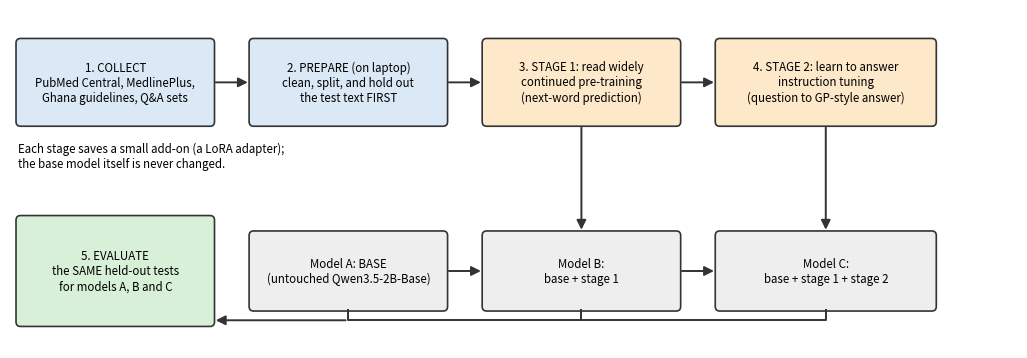

Source code (Python): (Note: this script raises an exception after producing the figure.)
"""Figures for REPORT.md: python make_figures.py  (needs matplotlib)"""
import matplotlib; matplotlib.use("Agg")
import matplotlib.pyplot as plt
from matplotlib.patches import FancyBboxPatch, FancyArrowPatch

def box(ax, x, y, w, h, text, color):
    ax.add_patch(FancyBboxPatch((x, y), w, h, boxstyle="round,pad=0.02,rounding_size=0.06", fc=color, ec="#333", lw=1.2))
    ax.text(x + w / 2, y + h / 2, text, ha="center", va="center", fontsize=9)

def arrow(ax, x1, y1, x2, y2):
    ax.add_patch(FancyArrowPatch((x1, y1), (x2, y2), arrowstyle="-|>", mutation_scale=14, lw=1.4, color="#333"))

# 1. pipeline
fig, ax = plt.subplots(figsize=(13, 4.4)); ax.set_xlim(0, 13.4); ax.set_ylim(0, 4.4); ax.axis("off")
def b(x, y, w, h, t, c):
    ax.add_patch(FancyBboxPatch((x, y), w, h, boxstyle="round,pad=0.02,rounding_size=0.06", fc=c, ec="#333", lw=1.2)); ax.text(x + w / 2, y + h / 2, t, ha="center", va="center", fontsize=8.3)
b(0.1, 2.9, 2.6, 1.1, "1. COLLECT\nPubMed Central, MedlinePlus,\nGhana guidelines, Q&A sets", "#dbe9f6")
b(3.2, 2.9, 2.6, 1.1, "2. PREPARE (on laptop)\nclean, split, and hold out\nthe test text FIRST", "#dbe9f6")
b(6.3, 2.9, 2.6, 1.1, "3. STAGE 1: read widely\ncontinued pre-training\n(next-word prediction)", "#fde9c9")
b(9.4, 2.9, 2.9, 1.1, "4. STAGE 2: learn to answer\ninstruction tuning\n(question to GP-style answer)", "#fde9c9")
for x1, x2 in ((2.7, 3.2), (5.8, 6.3), (8.9, 9.4)): arrow(ax, x1, 3.45, x2, 3.45)
b(3.2, 0.5, 2.6, 1.0, "Model A: BASE\n(untouched Qwen3.5-2B-Base)", "#eeeeee")
b(6.3, 0.5, 2.6, 1.0, "Model B:\nbase + stage 1", "#eeeeee")
b(9.4, 0.5, 2.9, 1.0, "Model C:\nbase + stage 1 + stage 2", "#eeeeee")
arrow(ax, 7.6, 2.9, 7.6, 1.5); arrow(ax, 10.85, 2.9, 10.85, 1.5); arrow(ax, 5.8, 1.0, 6.3, 1.0); arrow(ax, 8.9, 1.0, 9.4, 1.0)
ax.add_patch(FancyBboxPatch((0.1, 0.3), 2.6, 1.4, boxstyle="round,pad=0.02,rounding_size=0.06", fc="#d8f0d8", ec="#333", lw=1.2))
ax.text(1.4, 1.0, "5. EVALUATE\nthe SAME held-out tests\nfor models A, B and C", ha="center", va="center", fontsize=8.3)
ax.plot([4.5, 4.5, 10.85, 10.85], [0.5, 0.36, 0.36, 0.5], color="#333", lw=1.4); ax.plot([7.6, 7.6], [0.5, 0.36], color="#333", lw=1.4)
arrow(ax, 4.5, 0.36, 2.7, 0.36)
ax.text(0.1, 2.35, "Each stage saves a small add-on (a LoRA adapter);\nthe base model itself is never changed.", fontsize=8.3, style="italic")
plt.savefig("report_assets/pipeline.png", dpi=170, bbox_inches="tight"); plt.close()

# 2. LoRA
fig, ax = plt.subplots(figsize=(9.5, 3.6)); ax.set_xlim(0, 9.5); ax.set_ylim(0, 3.6); ax.axis("off")
def b2(x, y, w, h, t, c):
    ax.add_patch(FancyBboxPatch((x, y), w, h, boxstyle="round,pad=0.02,rounding_size=0.06", fc=c, ec="#333", lw=1.2)); ax.text(x + w / 2, y + h / 2, t, ha="center", va="center", fontsize=9)
b2(0.2, 1.3, 2.6, 1.6, "Pre-trained weights W\n(billions of numbers)\nFROZEN: never changed", "#dddddd")
b2(3.5, 0.25, 1.35, 0.9, "A  (r x d)\nsmall", "#fde9c9"); b2(5.05, 0.25, 1.35, 0.9, "B  (d x r)\nsmall", "#fde9c9")
ax.text(4.75, 1.3, "only A and B are trained", ha="center", fontsize=8.5, style="italic")
b2(6.9, 1.3, 2.4, 1.6, "Weights actually used\nW' = W + (alpha / r) x B x A", "#d8f0d8")
arrow(ax, 2.8, 2.1, 6.9, 2.1); arrow(ax, 6.4, 0.75, 7.6, 1.3)
ax.text(4.75, 3.3, "LoRA: teach the model by training a tiny add-on, not by rewriting all of it", ha="center", fontsize=10, weight="bold")
plt.savefig("report_assets/lora.png", dpi=170, bbox_inches="tight"); plt.close()
print("figures written")
